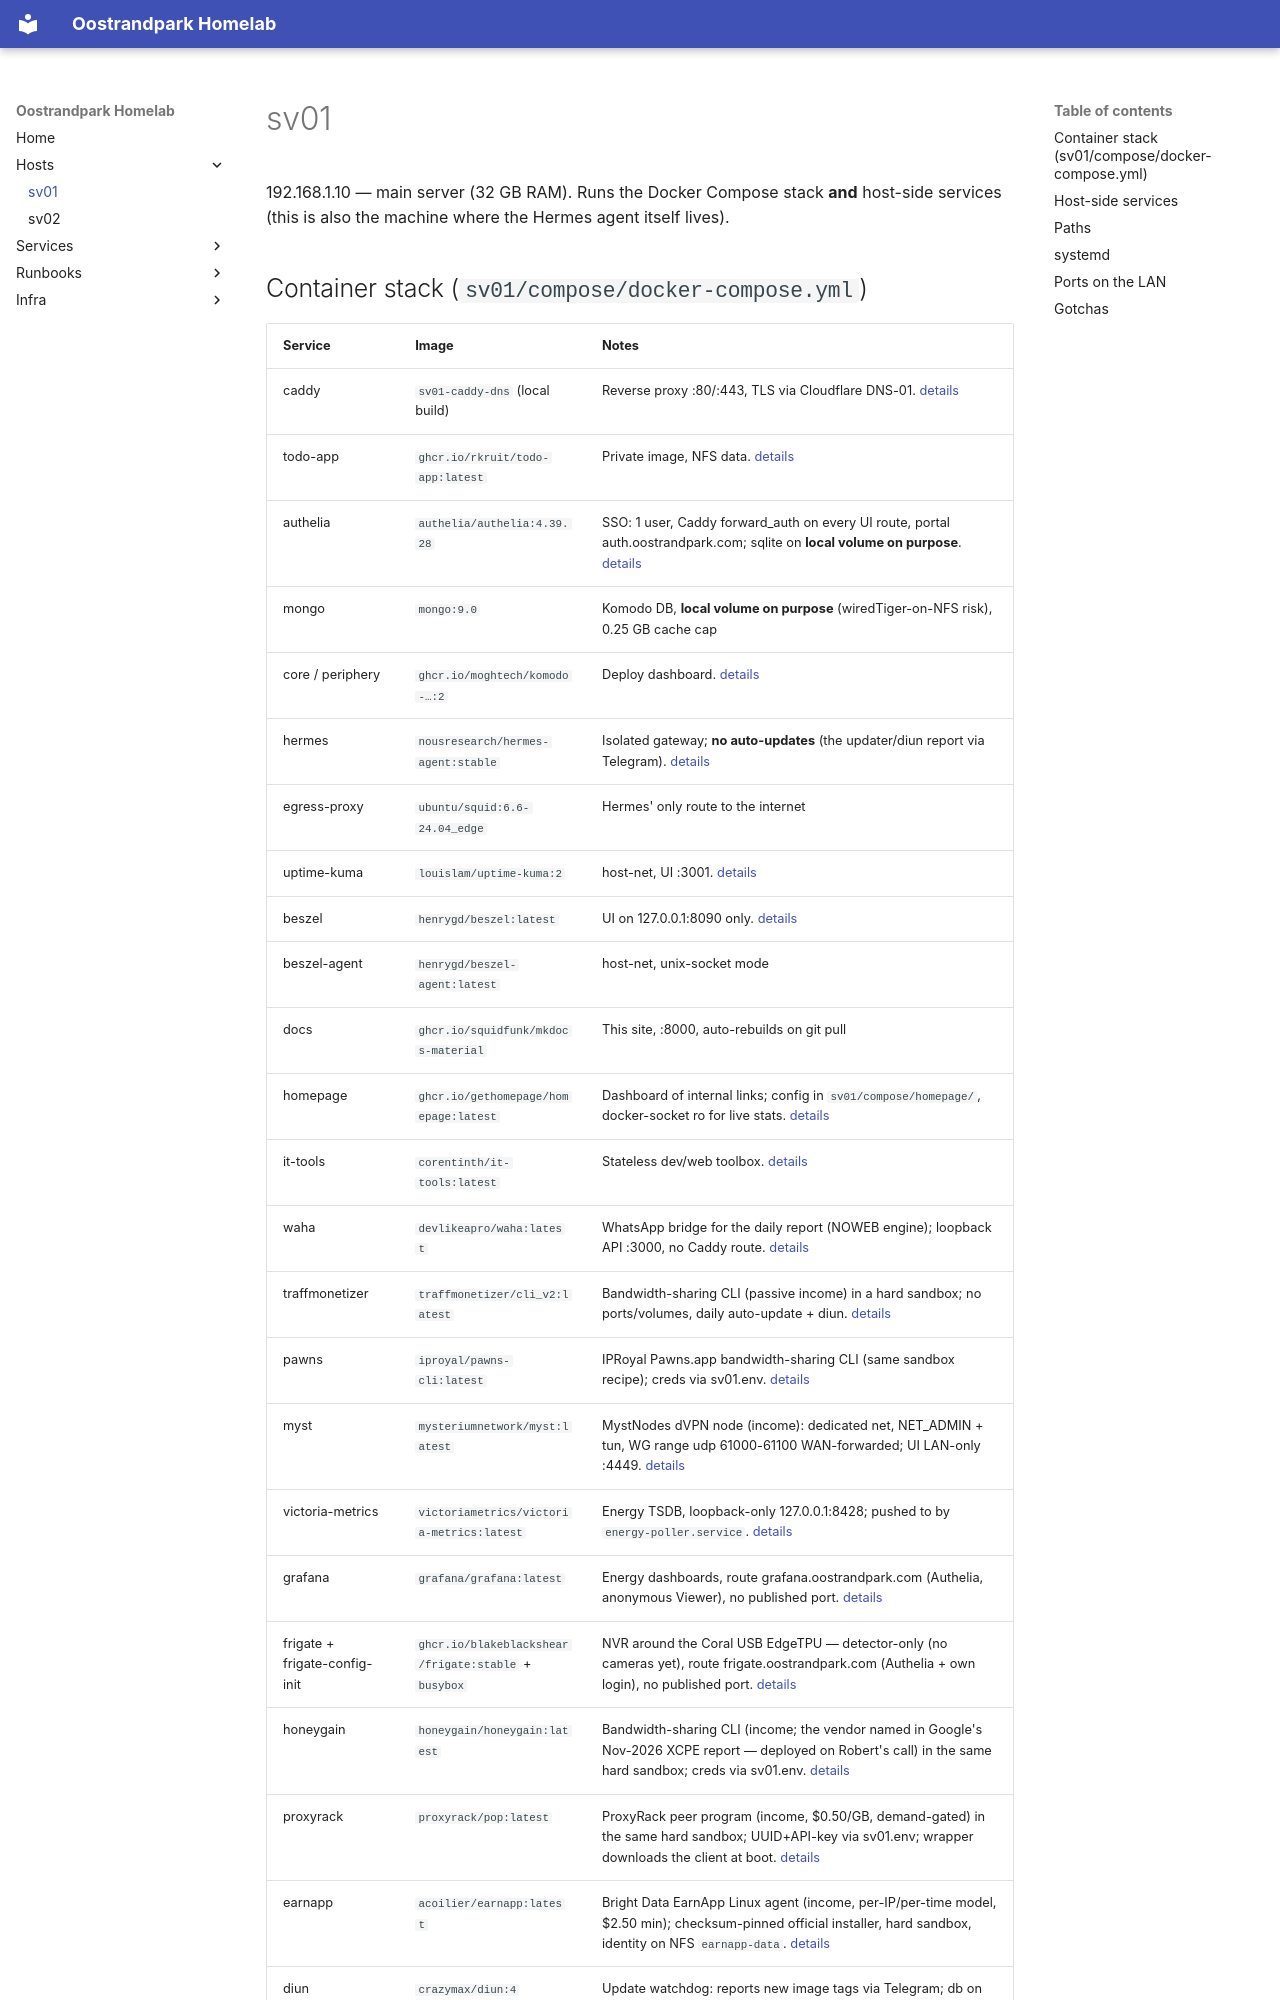

repository: RKruit/k3s-gitops · page: hosts/sv01/index.html · generator: mkdocs

---
title: sv01
type: host
description: "sv01 (192.168.1.10): container stack + host-side services — images, paths, systemd units, LAN ports, gotchas."
related: [services/caddy.md, infra/nfs-storage.md, infra/webhook-deploy.md, runbooks/new-host.md]
---

# sv01

192.168.1.10 — main server (32 GB RAM). Runs the Docker Compose stack **and** host-side services (this is also the machine where the Hermes agent itself lives).
